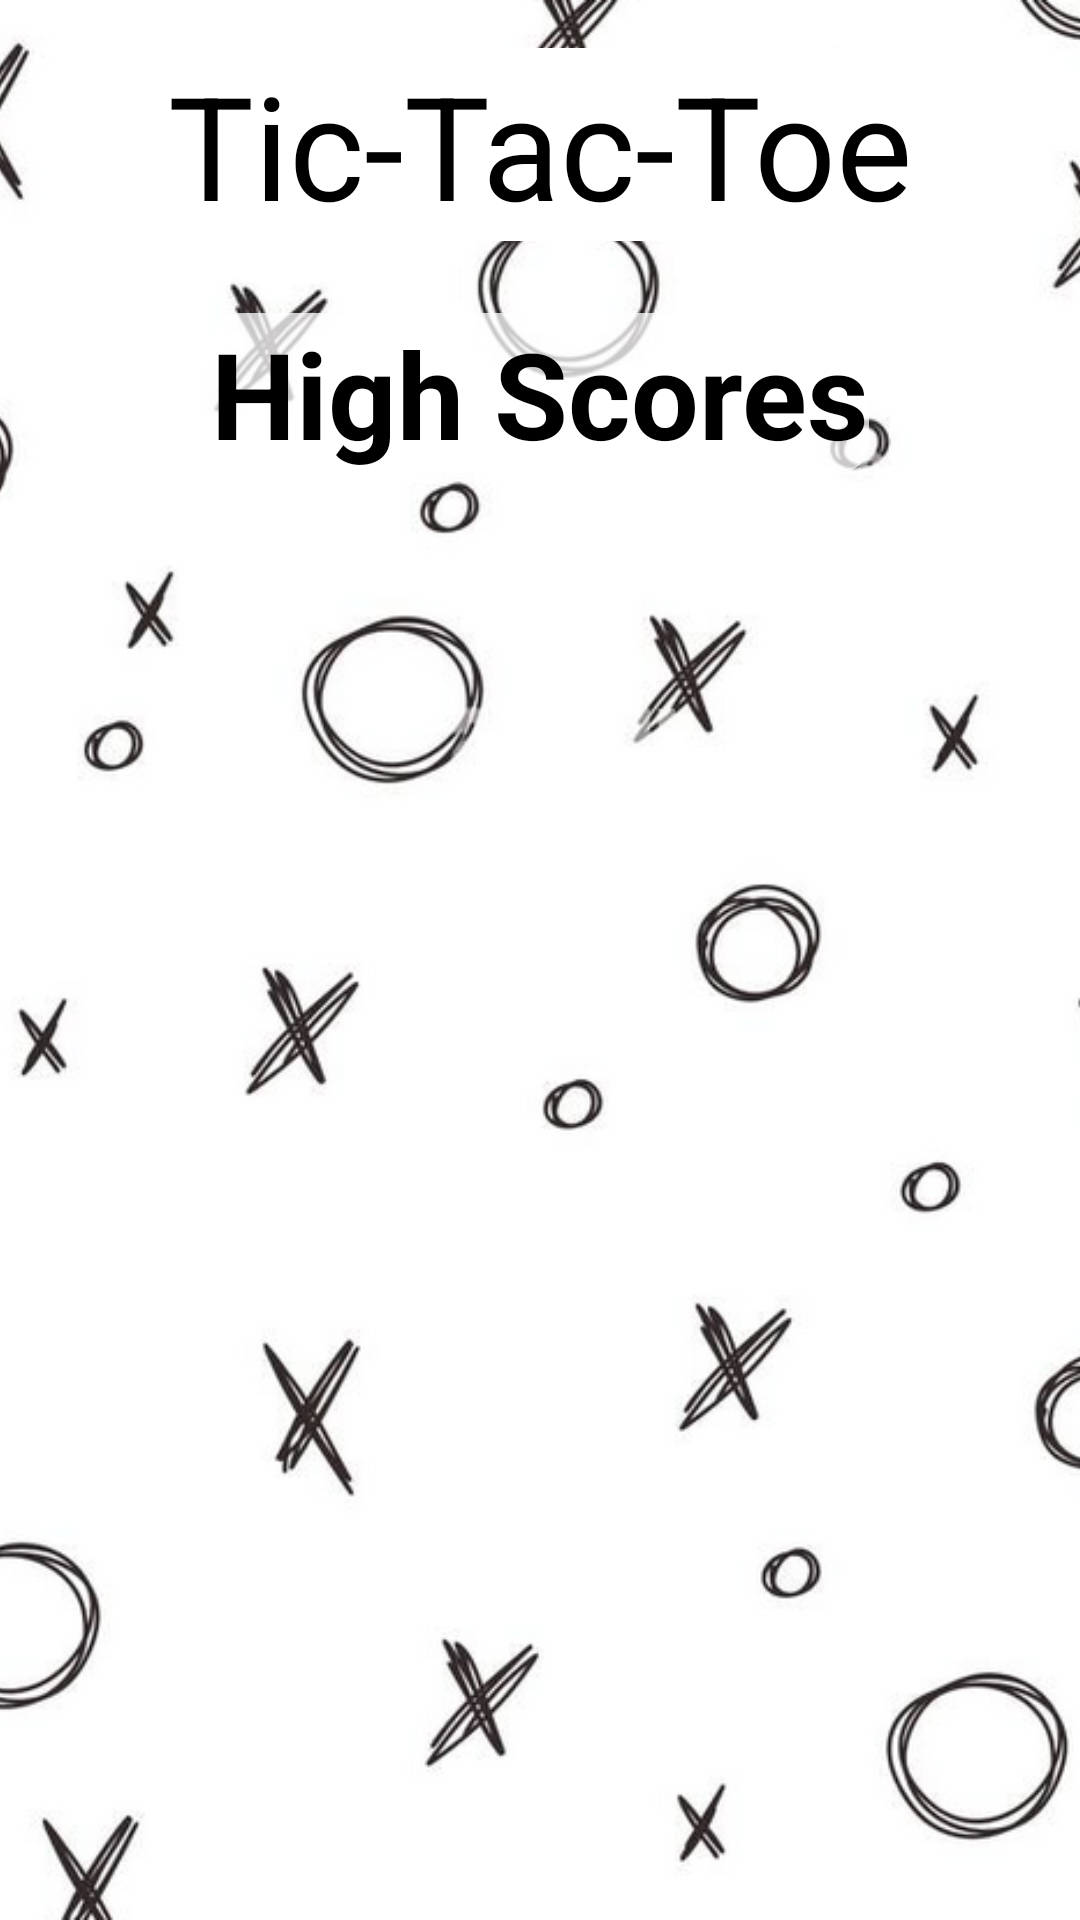

The Android layout XML behind this screen, and the referenced resources:
<!-- AndroidManifest.xml: application theme Theme.Tictactoe -->
<!-- res/layout/activity_standings.xml -->
<?xml version="1.0" encoding="utf-8"?>
<androidx.constraintlayout.widget.ConstraintLayout xmlns:android="http://schemas.android.com/apk/res/android"
    xmlns:app="http://schemas.android.com/apk/res-auto"
    xmlns:tools="http://schemas.android.com/tools"
    android:layout_width="match_parent"
    android:layout_height="match_parent">

    <ImageView
        android:id="@+id/backgroundImage"
        android:layout_width="0dp"
        android:layout_height="0dp"
        android:contentDescription="@string/img_desc"
        android:scaleType="centerCrop"
        android:src="@drawable/background"
        app:layout_constraintEnd_toEndOf="parent"
        app:layout_constraintHeight_percent="1"
        app:layout_constraintHorizontal_bias="0.0"
        app:layout_constraintStart_toStartOf="parent"
        app:layout_constraintTop_toTopOf="parent"
        app:layout_constraintWidth_percent="1" />

    <TextView
        android:id="@+id/text_welcome"
        android:layout_width="wrap_content"
        android:layout_height="wrap_content"
        android:layout_marginTop="16dp"
        android:background="#FFFFFF"
        android:text="@string/app_name"
        android:textColor="#000"
        android:textSize="48sp"
        app:layout_constraintEnd_toEndOf="parent"
        app:layout_constraintStart_toStartOf="parent"
        app:layout_constraintTop_toTopOf="parent" />


    <TextView
        android:id="@+id/text_standings"
        android:layout_width="wrap_content"
        android:layout_height="wrap_content"
        android:layout_marginTop="24dp"
        android:background="@drawable/text_background"
        android:text="@string/high_scores"
        android:textColor="#000"
        android:textSize="40sp"
        android:textStyle="bold"
        app:layout_constraintEnd_toEndOf="parent"
        app:layout_constraintHorizontal_bias="0.5"
        app:layout_constraintStart_toStartOf="parent"
        app:layout_constraintTop_toBottomOf="@+id/text_welcome" />

    <androidx.recyclerview.widget.RecyclerView
        android:id="@+id/player_standings"
        android:layout_width="wrap_content"
        android:layout_height="400dp"
        android:background="@drawable/recycler_background_opacity"
        android:scrollbars="vertical"
        app:layout_constraintBottom_toBottomOf="parent"
        app:layout_constraintEnd_toEndOf="parent"
        app:layout_constraintStart_toStartOf="parent"
        app:layout_constraintTop_toBottomOf="@+id/text_welcome" />
</androidx.constraintlayout.widget.ConstraintLayout>
<!-- resources referenced by this layout -->
<resources>
  <!-- drawable background: png bitmap (drawable, 227139 bytes) -->
  <!-- drawable recycler_background_opacity (drawable) -->
  <?xml version="1.0" encoding="utf-8"?>
  <shape xmlns:android="http://schemas.android.com/apk/res/android">
      <solid android:color="#E6FFFFFF"/> 
      <corners android:radius="10dp"/> 
  </shape>
  <!-- drawable text_background (drawable) -->
  <?xml version="1.0" encoding="utf-8"?>
  <shape xmlns:android="http://schemas.android.com/apk/res/android">
      <solid android:color="#BFFFFFFF"/> 
      <corners android:radius="10dp"/> 
  </shape>
  <string name="app_name">Tic-Tac-Toe</string>
  <string name="high_scores">High Scores</string>
  <string name="img_desc">repeating x\'s and o\'s</string>
  <style name="Theme.Tictactoe" parent="Base.Theme.Tictactoe" />
  <style name="Base.Theme.Tictactoe" parent="Theme.Material3.DayNight.NoActionBar">
          
  
      </style>
</resources>
